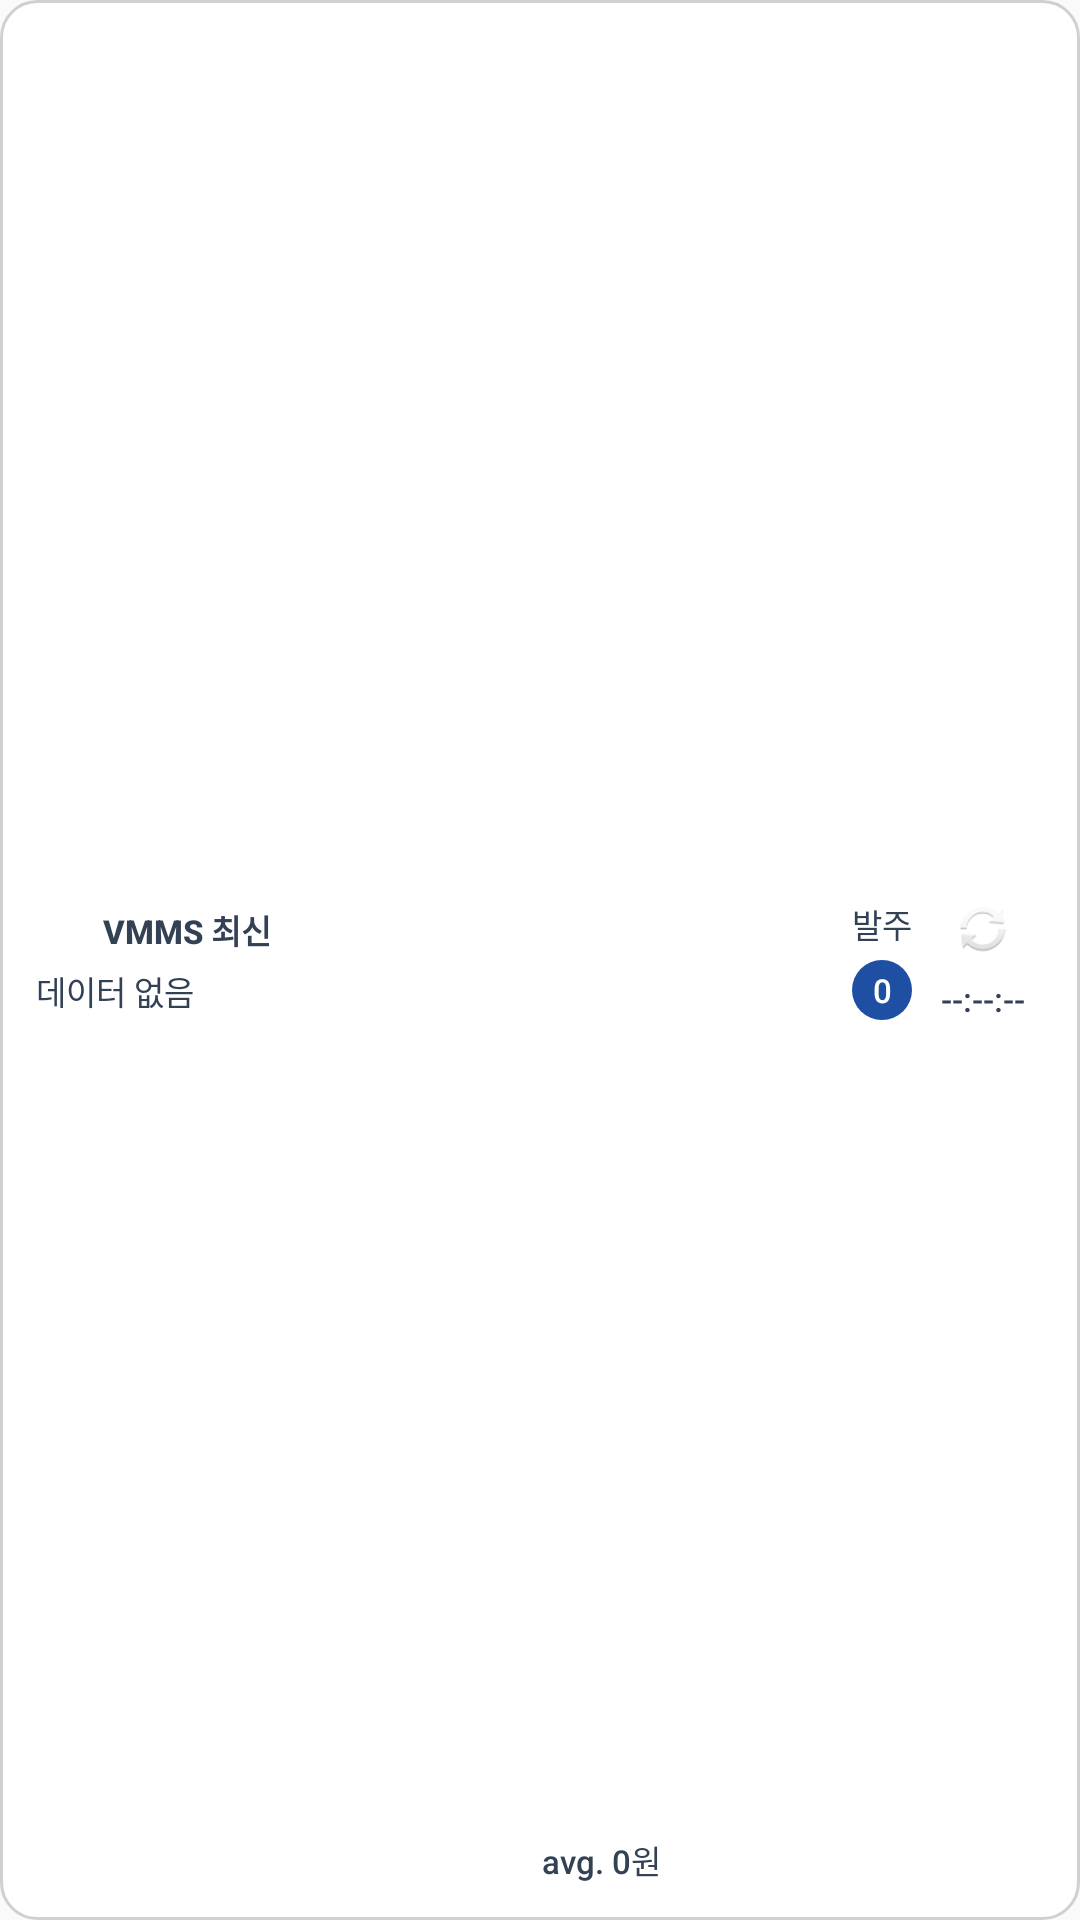

Android layout source for this screen:
<!-- AndroidManifest.xml: application theme Theme.AppCompat.Light.NoActionBar -->
<!-- res/layout/widget_vmms.xml -->
<LinearLayout xmlns:android="http://schemas.android.com/apk/res/android"
    android:id="@+id/widget_container"
    android:padding="12dp"
    android:layout_width="match_parent"
    android:layout_height="match_parent"
    android:orientation="horizontal"
    android:background="@drawable/widget_bg">

    
    <LinearLayout
        android:layout_width="0dp"
        android:layout_height="match_parent"
        android:layout_weight="3"
        android:orientation="vertical"
        android:gravity="center_vertical">

        <TextView
            android:id="@+id/widget_title"
            android:layout_width="match_parent"
            android:layout_height="wrap_content"
            android:fontFamily="sans-serif-medium"
            android:gravity="center"
            android:text="VMMS 최신"
            android:textColor="#334155"
            android:textSize="11sp"
            android:textStyle="bold" />

        <TextView
            android:id="@+id/widget_content"
            android:layout_width="match_parent"
            android:layout_height="wrap_content"
            android:fontFamily="sans-serif-medium"
            android:text="데이터 없음"
            android:textColor="#334155"
            android:textSize="11sp"
            android:layout_marginTop="4dp" />

        <LinearLayout
            android:id="@+id/widget_easyshop_amount_block"
            android:layout_width="match_parent"
            android:layout_height="wrap_content"
            android:layout_marginTop="2dp"
            android:orientation="vertical"
            android:visibility="gone">

            <LinearLayout
                android:layout_width="match_parent"
                android:layout_height="wrap_content"
                android:orientation="horizontal">

                <TextView
                    android:id="@+id/widget_sales_label"
                    android:layout_width="0dp"
                    android:layout_height="wrap_content"
                    android:layout_weight="1"
                    android:fontFamily="sans-serif-medium"
                    android:gravity="center"
                    android:text="매출"
                    android:textColor="#334155"
                    android:textSize="11sp" />

                <TextView
                    android:id="@+id/widget_sales_amount"
                    android:layout_width="0dp"
                    android:layout_height="wrap_content"
                    android:layout_weight="1"
                    android:fontFamily="sans-serif-medium"
                    android:gravity="end"
                    android:text="0원"
                    android:textColor="#334155"
                    android:textSize="11sp" />
            </LinearLayout>

            <LinearLayout
                android:id="@+id/widget_deposit_row"
                android:layout_width="match_parent"
                android:layout_height="wrap_content"
                android:orientation="horizontal">

                <TextView
                    android:id="@+id/widget_deposit_label"
                    android:layout_width="0dp"
                    android:layout_height="wrap_content"
                    android:layout_weight="1"
                    android:fontFamily="sans-serif-medium"
                    android:gravity="center"
                    android:text="입금"
                    android:textColor="#334155"
                    android:textSize="11sp" />

                <TextView
                    android:id="@+id/widget_deposit_amount"
                    android:layout_width="0dp"
                    android:layout_height="wrap_content"
                    android:layout_weight="1"
                    android:fontFamily="sans-serif-medium"
                    android:gravity="end"
                    android:text="0원"
                    android:textColor="#334155"
                    android:textSize="11sp" />
            </LinearLayout>

            <TextView
                android:id="@+id/widget_latest_trade_time"
                android:layout_width="match_parent"
                android:layout_height="wrap_content"
                android:layout_marginTop="1dp"
                android:fontFamily="sans-serif-medium"
                android:gravity="end"
                android:text="최근 00:00:00"
                android:textColor="#64748B"
                android:textSize="10sp"
                android:visibility="gone" />
        </LinearLayout>
    </LinearLayout>

    
    <FrameLayout
        android:layout_width="0dp"
        android:layout_height="match_parent"
        android:layout_weight="5"
        android:paddingStart="16dp"
        android:paddingEnd="8dp"
        android:gravity="center">

        <ImageView
            android:id="@+id/widget_chart"
            android:layout_width="match_parent"
            android:layout_height="48dp"
            android:contentDescription="7일 매출 그래프" />

        <TextView
            android:id="@+id/widget_avg"
            android:layout_width="wrap_content"
            android:layout_height="wrap_content"
            android:layout_gravity="center_horizontal|bottom"
            android:fontFamily="sans-serif-medium"
            android:text="avg. 0원"
            android:textColor="#334155"
            android:singleLine="true"
            android:ellipsize="end"
            android:textSize="11sp" />
    </FrameLayout>

    
    <LinearLayout
        android:layout_width="0dp"
        android:layout_height="match_parent"
        android:layout_weight="0.8"
        android:gravity="center"
        android:orientation="vertical">

        <TextView
            android:id="@+id/widget_order_label"
            android:layout_width="wrap_content"
            android:layout_height="wrap_content"
            android:fontFamily="sans-serif-medium"
            android:text="발주"
            android:textSize="11sp"
            android:textColor="#334155" />

        <TextView
            android:id="@+id/widget_order_badge"
            android:layout_width="20dp"
            android:layout_height="20dp"
            android:layout_marginTop="4dp"
            android:background="@drawable/widget_order_badge_bg"
            android:fontFamily="sans-serif-medium"
            android:gravity="center"
            android:text="0"
            android:textColor="#FFFFFF"
            android:textSize="11sp" />
    </LinearLayout>

    
    <LinearLayout
        android:layout_width="0dp"
        android:layout_height="match_parent"
        android:layout_weight="1.2"
        android:orientation="vertical"
        android:gravity="center">

        <ImageView
            android:id="@+id/widget_refresh"
            android:layout_width="20dp"
            android:layout_height="20dp"
            android:contentDescription="새로고침"
            android:src="@android:drawable/ic_popup_sync" />

        <ProgressBar
            android:id="@+id/widget_progress"
            style="?android:attr/progressBarStyleSmall"
            android:layout_width="16dp"
            android:layout_height="16dp"
            android:layout_marginTop="4dp"
            android:indeterminate="true"
            android:visibility="gone" />

        <TextView
            android:id="@+id/widget_updated"
            android:layout_width="wrap_content"
            android:layout_height="wrap_content"
            android:fontFamily="sans-serif-medium"
            android:text="--:--:--"
            android:textColor="#334155"
            android:textSize="11sp"
            android:layout_marginTop="6dp" />
    </LinearLayout>

</LinearLayout>
<!-- resources referenced by this layout -->
<resources>
  <!-- drawable widget_bg (drawable) -->
  <shape xmlns:android="http://schemas.android.com/apk/res/android">
      <solid android:color="#FFFFFF" />
      <corners android:radius="12dp" />
      <stroke android:width="1dp" android:color="#D0D0D0" />
  </shape>
  <!-- drawable widget_order_badge_bg (drawable) -->
  <shape xmlns:android="http://schemas.android.com/apk/res/android">
      <solid android:color="#1E4FA3" />
      <corners android:radius="10dp" />
  </shape>
</resources>
